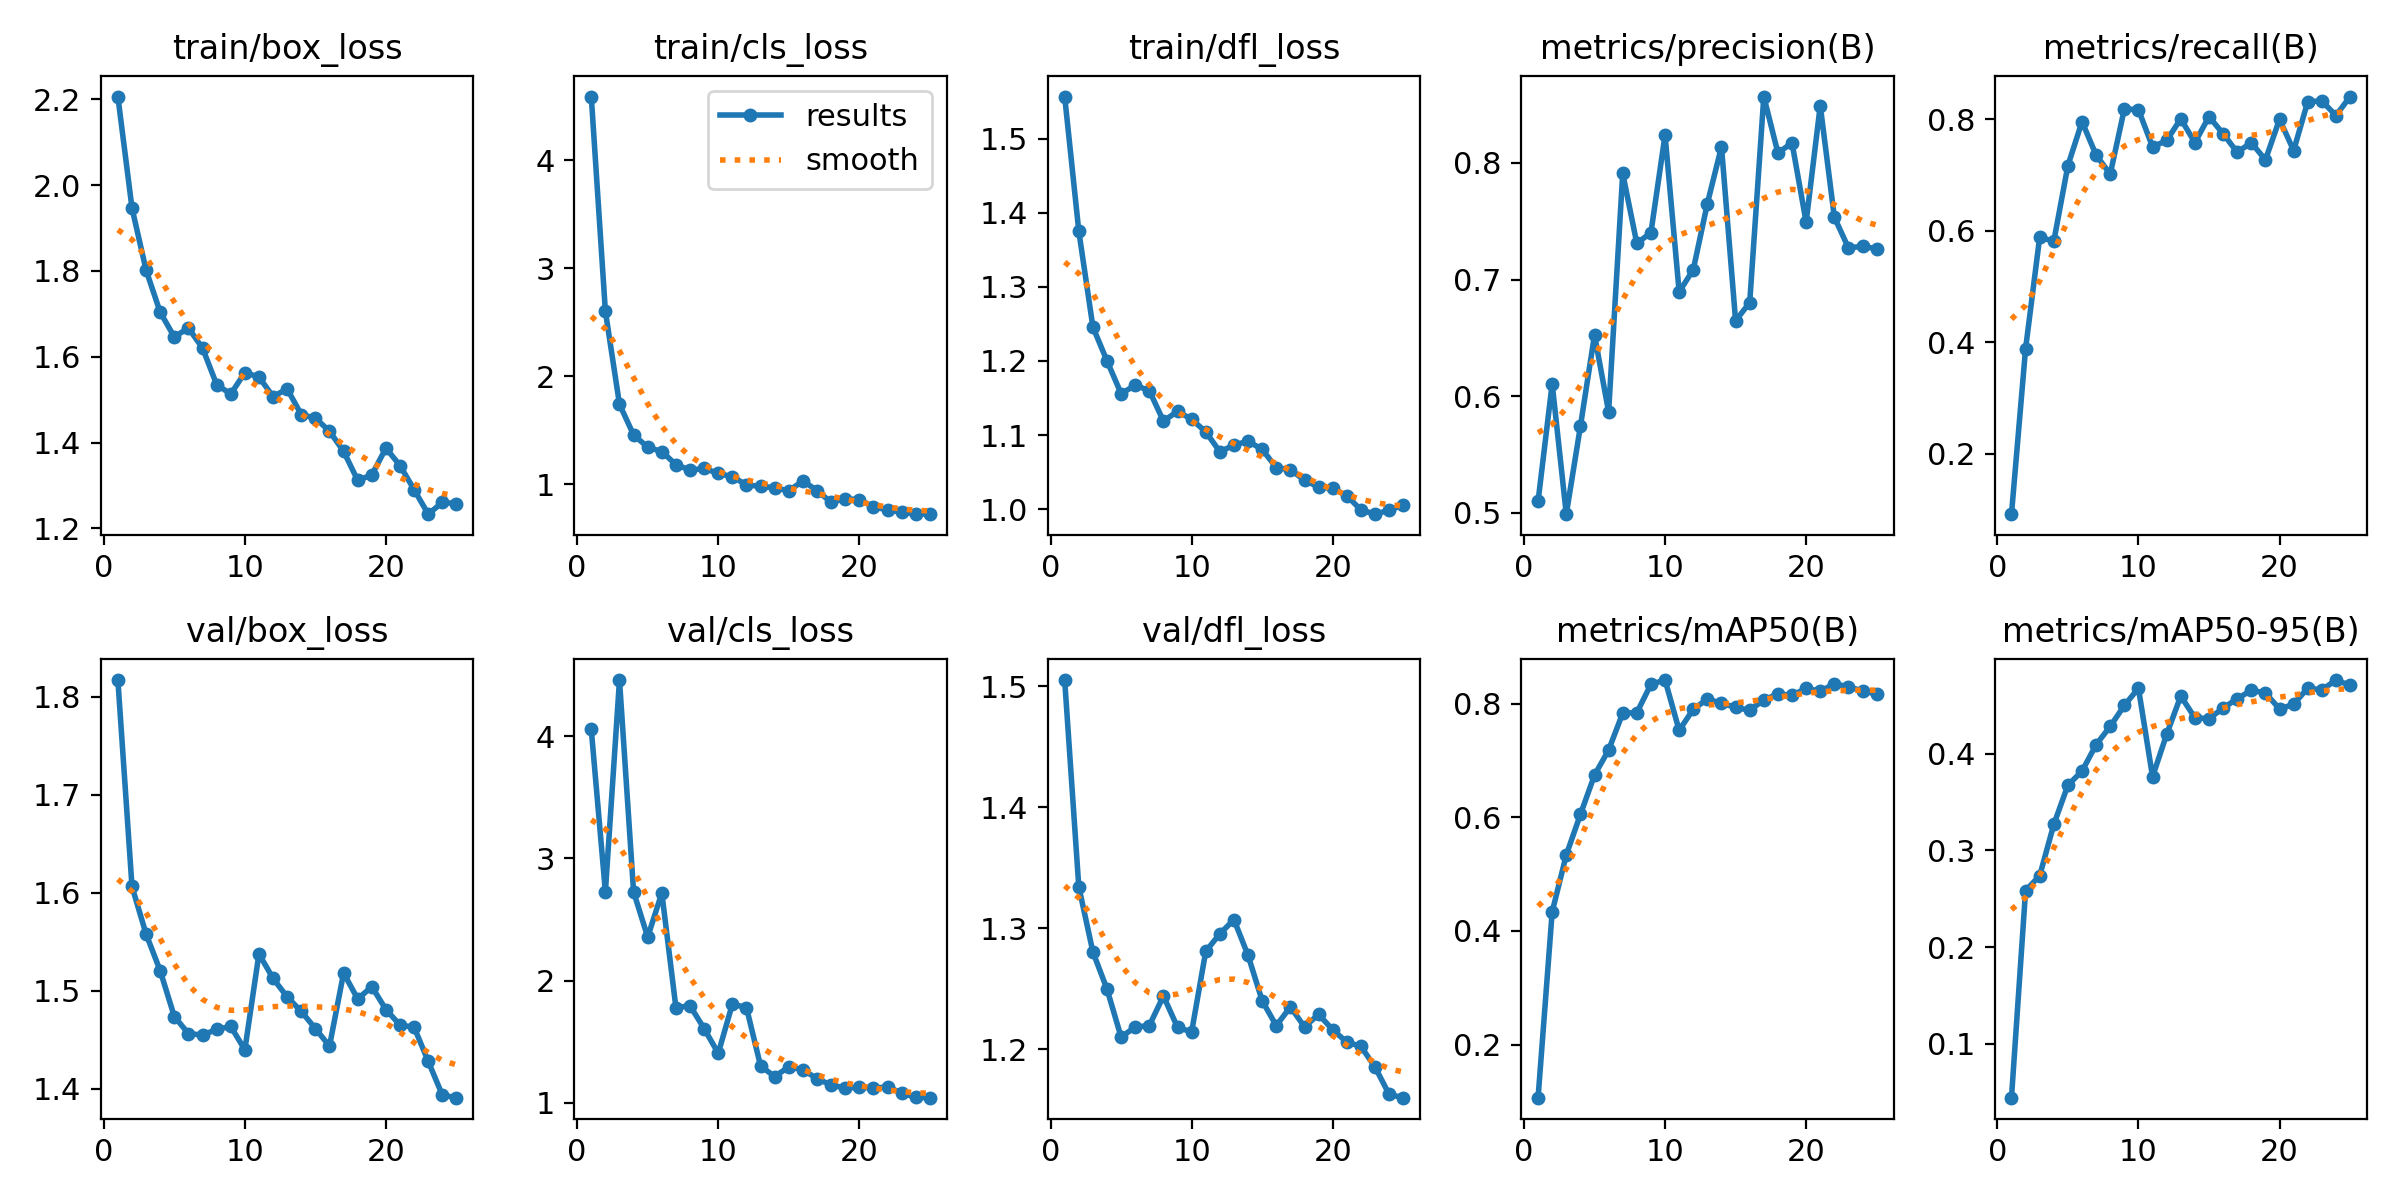

The file beside this chart, header and first rows:
epoch, train/box_loss, train/cls_loss, train/dfl_loss, metrics/precision(B), metrics/recall(B), metrics/mAP50(B), metrics/mAP50-95(B), val/box_loss, val/cls_loss, val/dfl_loss, lr/pg0, lr/pg1, lr/pg2
1, 2.206, 4.591, 1.557, 0.5098, 0.09167, 0.1067, 0.04436, 1.817, 4.055, 1.505, 7.777e-05, 7.777e-05, 7.777e-05
2, 1.946, 2.604, 1.375, 0.6106, 0.3886, 0.4336, 0.2585, 1.606, 2.728, 1.335, 0.00016, 0.00016, 0.00016
3, 1.802, 1.743, 1.246, 0.4988, 0.5888, 0.5338, 0.2738, 1.558, 4.459, 1.28, 0.0002353, 0.0002353, 0.0002353
4, 1.704, 1.459, 1.2, 0.5741, 0.5814, 0.6049, 0.3269, 1.52, 2.726, 1.25, 0.0003035, 0.0003035, 0.0003035
5, 1.646, 1.345, 1.156, 0.6524, 0.7173, 0.6741, 0.3675, 1.474, 2.357, 1.21, 0.0003647, 0.0003647, 0.0003647
6, 1.667, 1.304, 1.167, 0.5865, 0.796, 0.7182, 0.382, 1.456, 2.717, 1.218, 0.0004188, 0.0004188, 0.0004188
7, 1.62, 1.184, 1.16, 0.791, 0.7361, 0.783, 0.4094, 1.455, 1.779, 1.22, 0.0004659, 0.0004659, 0.0004659
8, 1.535, 1.133, 1.119, 0.7309, 0.7019, 0.7839, 0.4283, 1.46, 1.794, 1.244, 0.0005059, 0.0005059, 0.0005059
9, 1.513, 1.149, 1.132, 0.7403, 0.8187, 0.8339, 0.4499, 1.463, 1.608, 1.218, 0.0005389, 0.0005389, 0.0005389
10, 1.563, 1.103, 1.121, 0.8239, 0.8176, 0.8413, 0.4677, 1.44, 1.406, 1.214, 0.0005649, 0.0005649, 0.0005649
11, 1.553, 1.071, 1.104, 0.6894, 0.7507, 0.7528, 0.3762, 1.537, 1.808, 1.281, 0.0005838, 0.0005838, 0.0005838
12, 1.507, 0.9971, 1.077, 0.7084, 0.7622, 0.7899, 0.42, 1.512, 1.78, 1.296, 0.0005957, 0.0005957, 0.0005957
13, 1.525, 0.982, 1.087, 0.7651, 0.8012, 0.8079, 0.4596, 1.494, 1.302, 1.307, 0.000583, 0.000583, 0.000583
14, 1.465, 0.9713, 1.092, 0.8138, 0.7584, 0.8004, 0.4371, 1.479, 1.215, 1.278, 0.000583, 0.000583, 0.000583
15, 1.457, 0.9404, 1.081, 0.6646, 0.8051, 0.7935, 0.4363, 1.461, 1.295, 1.24, 0.0005391, 0.0005391, 0.0005391
16, 1.426, 1.034, 1.056, 0.6802, 0.7744, 0.7879, 0.4471, 1.443, 1.272, 1.22, 0.0004951, 0.0004951, 0.0004951
17, 1.379, 0.9439, 1.053, 0.8569, 0.7413, 0.8064, 0.457, 1.518, 1.197, 1.235, 0.0004511, 0.0004511, 0.0004511
18, 1.312, 0.8357, 1.039, 0.8085, 0.7584, 0.8169, 0.4655, 1.491, 1.147, 1.218, 0.0004071, 0.0004071, 0.0004071
19, 1.325, 0.8689, 1.03, 0.8172, 0.7275, 0.8144, 0.4629, 1.504, 1.121, 1.229, 0.0003631, 0.0003631, 0.0003631
20, 1.387, 0.8589, 1.028, 0.7492, 0.8002, 0.8266, 0.4462, 1.481, 1.128, 1.216, 0.0003191, 0.0003191, 0.0003191
21, 1.346, 0.7946, 1.018, 0.8491, 0.7442, 0.8217, 0.4511, 1.465, 1.122, 1.206, 0.0002751, 0.0002751, 0.0002751
22, 1.29, 0.7638, 0.999, 0.7535, 0.8319, 0.8346, 0.4679, 1.462, 1.13, 1.202, 0.0002311, 0.0002311, 0.0002311
23, 1.233, 0.7442, 0.9932, 0.7271, 0.8333, 0.8296, 0.466, 1.428, 1.082, 1.185, 0.0001871, 0.0001871, 0.0001871
24, 1.261, 0.7252, 0.9986, 0.7285, 0.807, 0.8221, 0.4762, 1.393, 1.044, 1.163, 0.0001431, 0.0001431, 0.0001431
25, 1.257, 0.7294, 1.005, 0.7263, 0.8411, 0.8168, 0.4707, 1.391, 1.042, 1.16, 9.9101e-05, 9.9101e-05, 9.9101e-05
